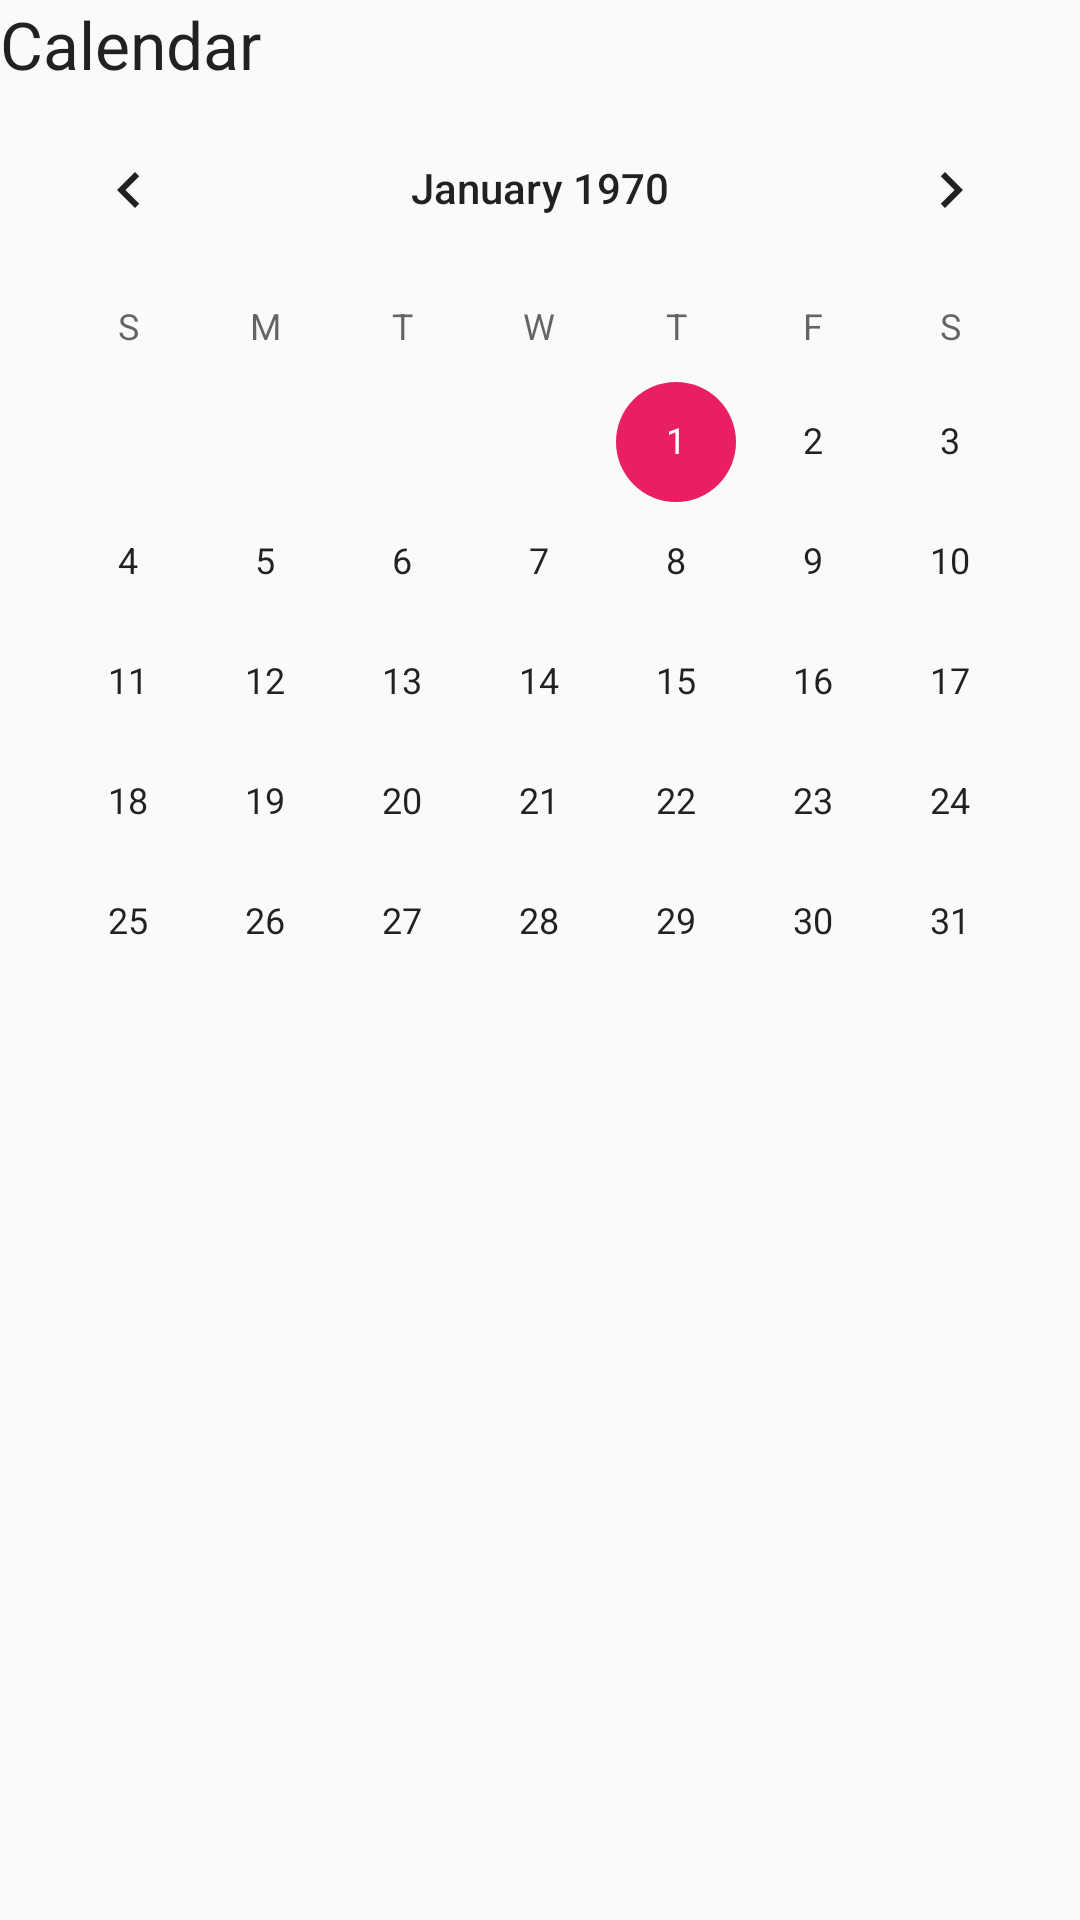

This screen was rendered from an Android layout file. Write that file and the resources it references.
<!-- AndroidManifest.xml: application theme AppTheme.Light -->
<!-- res/layout/calendar_dialog.xml -->
<?xml version="1.0" encoding="utf-8"?>
<LinearLayout xmlns:android="http://schemas.android.com/apk/res/android"
    android:id="@+id/myLayout"
    android:layout_width="match_parent"
    android:layout_height="match_parent"
    android:orientation="vertical" >

    <TextView
        android:layout_width="match_parent"
        android:layout_height="wrap_content"
        android:textAppearance="?android:attr/textAppearanceLarge"
        android:text="@string/calendar_title"
        android:id="@+id/tv_calendar_title" />

    <CalendarView
        android:id="@+id/calendar"
        android:layout_width="match_parent"
        android:layout_height="400dp"
        android:showWeekNumber="false"
         />

</LinearLayout>
<!-- resources referenced by this layout -->
<resources>
  <string name="calendar_title">Calendar</string>
  <style name="AppTheme.Light" parent="Theme.AppCompat.Light">
  
          
          <item name="colorPrimary">@color/primary</item>
          <item name="colorPrimaryDark">@color/primary_dark</item>
          <item name="colorAccent">@color/accent</item>
  
          <item name="colorTextAppearance.Small">#ff00FF</item>
          <item name="colorTextAppearance.Small.Comment">#56e4f0</item>
          <item name="colorTextAppearance.Medium">@android:color/black</item>
          <item name="colorTextAppearance.Medium.Data">#eeff00</item>
  
  
      </style>
  <color name="primary">#5C8AC8</color>
  <color name="primary_dark">#0072BB</color>
  <color name="accent">#E91E63</color>
</resources>
